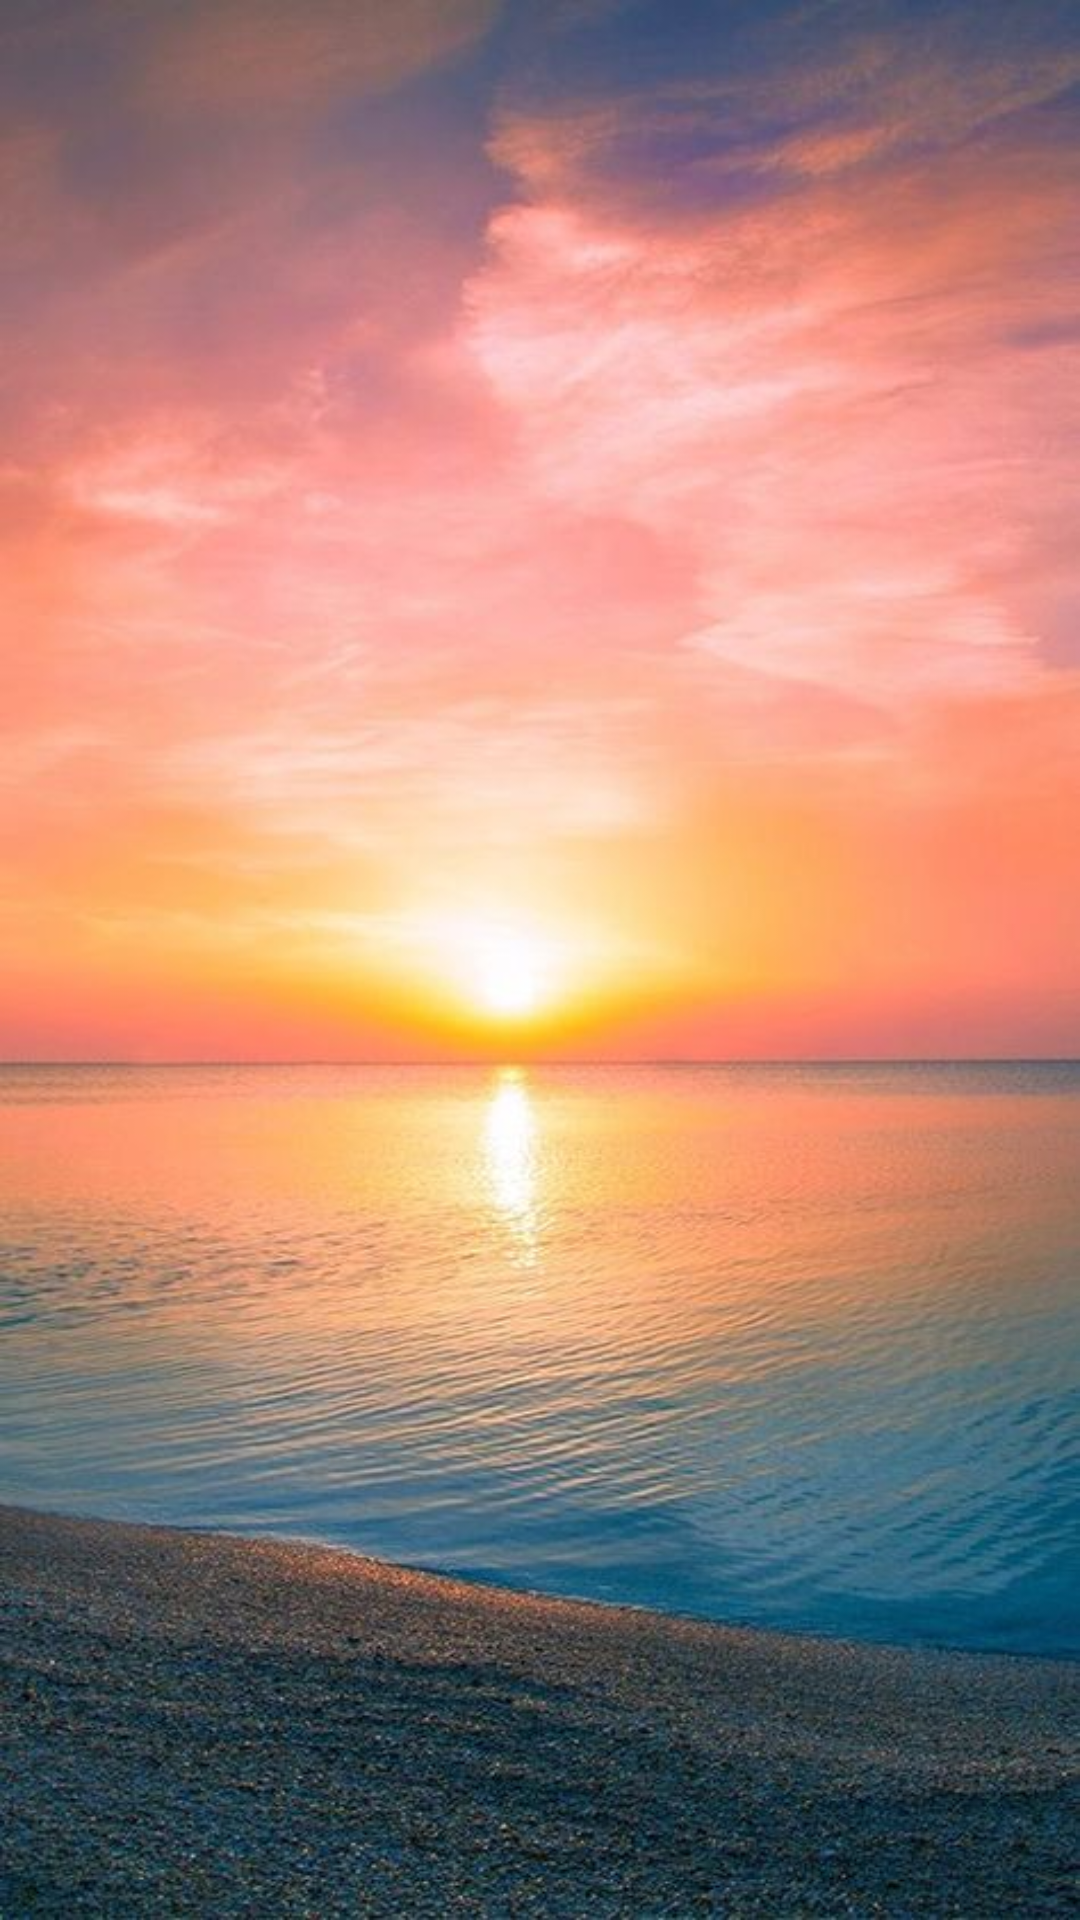

Here is an Android app screen rendered from its layout file. Give the layout XML and the strings, colors and styles it references.
<!-- AndroidManifest.xml: application theme Theme.Mindwellness -->
<!-- res/layout/activity_treatment.xml -->
<RelativeLayout xmlns:android="http://schemas.android.com/apk/res/android"
    xmlns:tools="http://schemas.android.com/tools"
    android:layout_width="match_parent"
    android:layout_height="match_parent"
    android:padding="16dp"
    android:background="@drawable/background">

</RelativeLayout>
<!-- resources referenced by this layout -->
<resources>
  <!-- drawable background: jpg bitmap (drawable-v24, 63580 bytes) -->
  <style name="Theme.Mindwellness" parent="Theme.MaterialComponents.DayNight.DarkActionBar">
          <item name="colorPrimary">@color/purple_200</item>
          <item name="colorPrimaryVariant">@color/purple_700</item>
          <item name="colorOnPrimary">@color/black</item>
          
          <item name="colorSecondary">@color/teal_200</item>
          <item name="colorSecondaryVariant">@color/teal_200</item>
          <item name="colorOnSecondary">@color/black</item>
          
          <item name="android:statusBarColor">?attr/colorPrimaryVariant</item>
          
      </style>
  <!-- not gathered from this repository: default colours our renderer supplied (Android Studio template values) -->
  <color name="purple_200">#FFBB86FC</color>
  <color name="purple_700">#FF3700B3</color>
  <color name="teal_200">#FF03DAC5</color>
  <color name="black">#FF000000</color>
</resources>
